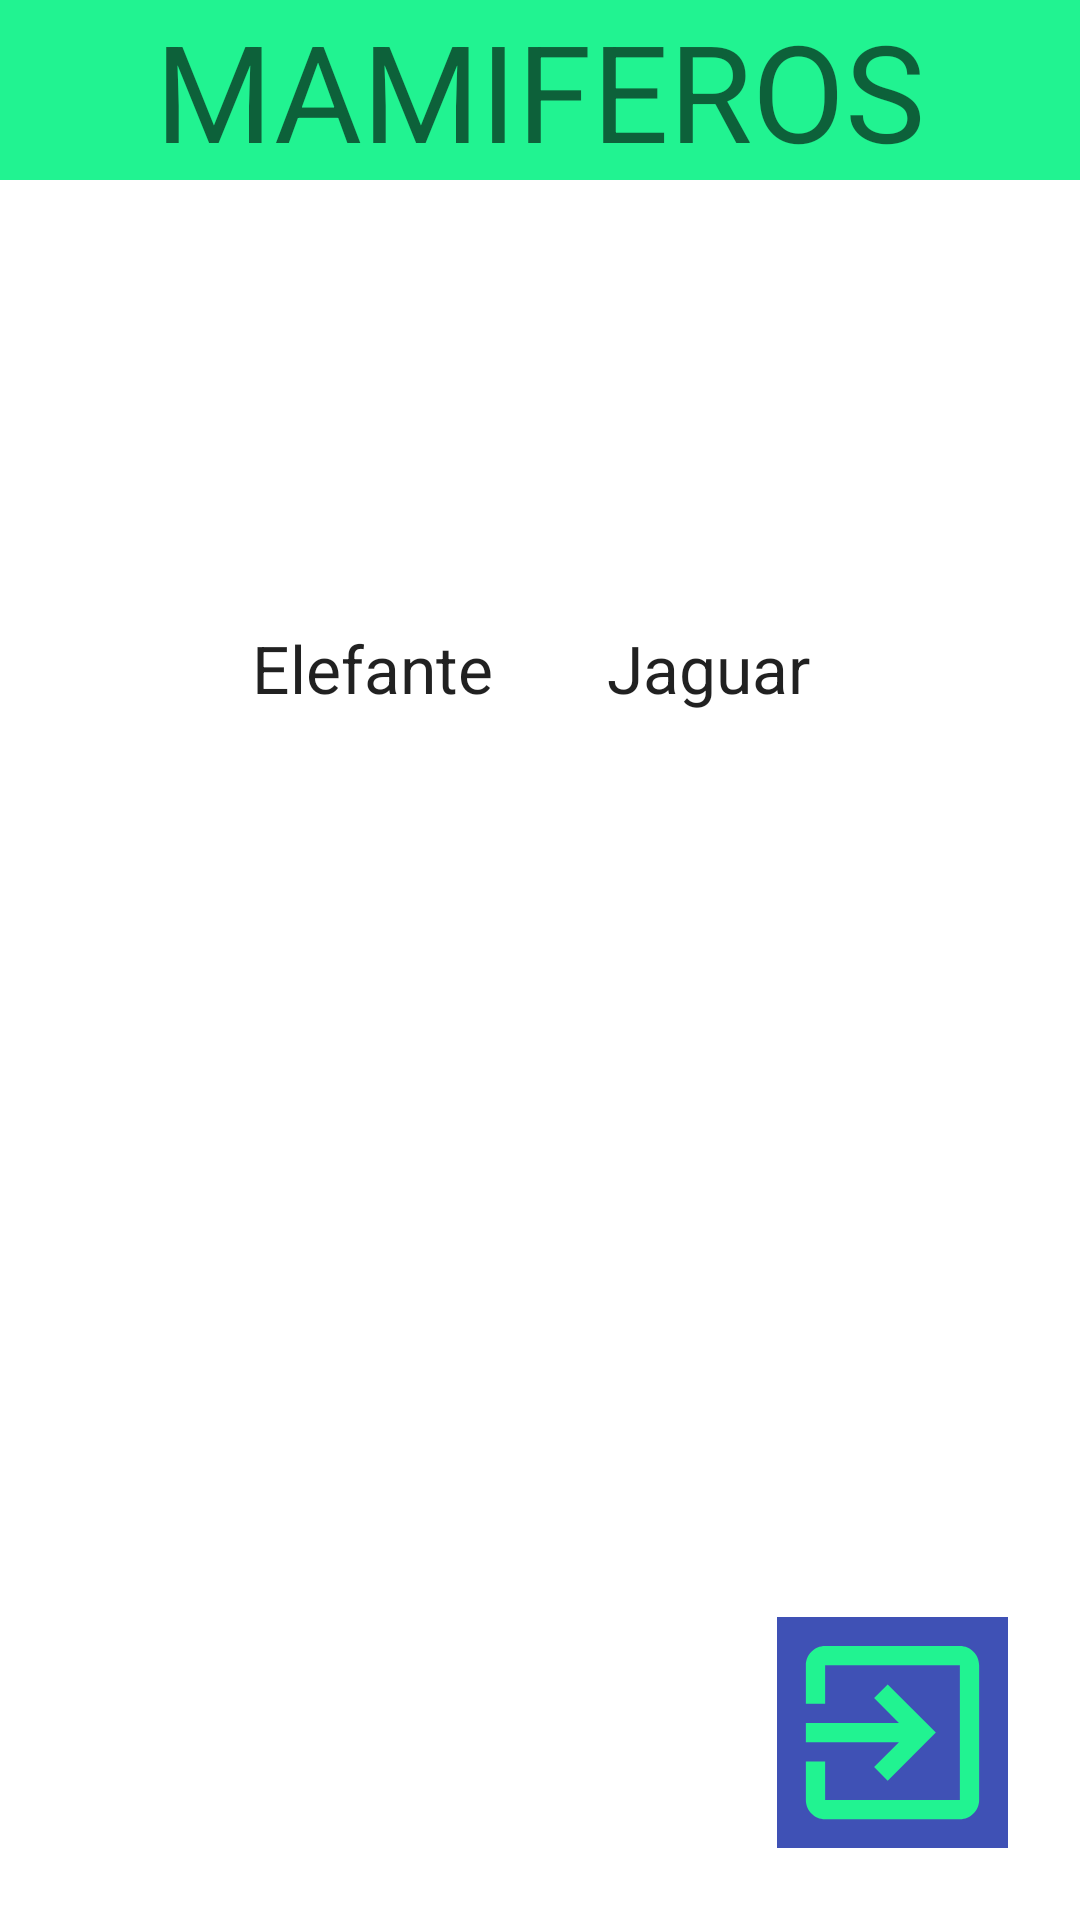

Layout XML and referenced resources for this Android screen:
<!-- AndroidManifest.xml: application theme Theme.FragmentsV2 -->
<!-- res/layout/fragment_x_mamiferos.xml -->
<?xml version="1.0" encoding="utf-8"?>
<androidx.constraintlayout.widget.ConstraintLayout xmlns:android="http://schemas.android.com/apk/res/android"
    xmlns:app="http://schemas.android.com/apk/res-auto"
    xmlns:tools="http://schemas.android.com/tools"
    android:layout_width="match_parent"
    android:layout_height="match_parent"
    tools:context=".xMamiferosFragment">

    <TextView
        android:id="@+id/textview_first"
        android:layout_width="0dp"
        android:layout_height="wrap_content"
        android:background="@color/fondoTitulo"
        android:gravity="center"
        android:text="@string/mamiferos"
        android:textAppearance="@style/TextAppearance.AppCompat.Display2"
        app:layout_constraintEnd_toEndOf="parent"
        app:layout_constraintStart_toStartOf="parent"
        app:layout_constraintTop_toTopOf="parent" />

    <ImageButton
        android:id="@+id/button_second"
        android:layout_width="77dp"
        android:layout_height="77dp"
        android:layout_gravity="bottom|end"
        android:layout_marginEnd="24dp"
        android:layout_marginBottom="24dp"
        android:background="#3F51B5"
        android:scaleType="fitXY"
        app:layout_constraintBottom_toBottomOf="parent"
        app:layout_constraintEnd_toEndOf="parent"
        app:srcCompat="@drawable/ic_baseline_exit_to_app_24"
        tools:ignore="MissingConstraints" />

    <ImageButton
        android:id="@+id/btnAnimal1"
        android:layout_width="@dimen/fotos"
        android:layout_height="@dimen/fotos"
        android:layout_marginStart="64dp"
        android:layout_marginTop="20dp"
        android:background="#00FFFFFF"
        android:scaleType="centerCrop"
        android:src="@mipmap/ic_mamiferos1"
        app:layout_constraintStart_toStartOf="parent"
        app:layout_constraintTop_toBottomOf="@+id/textview_first"
        tools:src="@mipmap/ic_mamiferos1" />

    <ImageButton
        android:id="@+id/btnAnimal2"
        android:layout_width="@dimen/fotos"
        android:layout_height="@dimen/fotos"
        android:layout_marginEnd="64dp"
        android:background="#00FFFFFF"
        android:scaleType="centerCrop"
        android:src="@mipmap/ic_mamiferos2"
        app:layout_constraintBottom_toBottomOf="@+id/btnAnimal1"
        app:layout_constraintEnd_toEndOf="parent"
        app:layout_constraintTop_toTopOf="@+id/btnAnimal1"
        tools:src="@mipmap/ic_mamiferos2" />

    <TextView
        android:id="@+id/textView"
        android:layout_width="wrap_content"
        android:layout_height="wrap_content"
        android:layout_marginTop="8dp"
        android:text="Elefante"
        android:textAppearance="@style/TextAppearance.AppCompat.Large"
        app:layout_constraintEnd_toEndOf="@+id/btnAnimal1"
        app:layout_constraintStart_toStartOf="@+id/btnAnimal1"
        app:layout_constraintTop_toBottomOf="@+id/btnAnimal1" />

    <TextView
        android:id="@+id/textView2"
        android:layout_width="wrap_content"
        android:layout_height="wrap_content"
        android:layout_marginTop="8dp"
        android:text="Jaguar"
        android:textAppearance="@style/TextAppearance.AppCompat.Large"
        app:layout_constraintEnd_toEndOf="@+id/btnAnimal2"
        app:layout_constraintStart_toStartOf="@+id/btnAnimal2"
        app:layout_constraintTop_toBottomOf="@+id/btnAnimal2" />

</androidx.constraintlayout.widget.ConstraintLayout>
<!-- resources referenced by this layout -->
<resources>
  <color name="fondoTitulo">#21F391</color>
  <dimen name="fotos">120dp</dimen>
  <!-- drawable ic_baseline_exit_to_app_24 (drawable) -->
  <vector android:height="24dp" android:tint="#21F391"
      android:viewportHeight="24" android:viewportWidth="24"
      android:width="24dp" xmlns:android="http://schemas.android.com/apk/res/android">
      <path android:fillColor="@android:color/white" android:pathData="M10.09,15.59L11.5,17l5,-5 -5,-5 -1.41,1.41L12.67,11H3v2h9.67l-2.58,2.59zM19,3H5c-1.11,0 -2,0.9 -2,2v4h2V5h14v14H5v-4H3v4c0,1.1 0.89,2 2,2h14c1.1,0 2,-0.9 2,-2V5c0,-1.1 -0.9,-2 -2,-2z"/>
  </vector>
  <string name="mamiferos">MAMIFEROS</string>
  <style name="Theme.FragmentsV2" parent="Theme.MaterialComponents.DayNight.DarkActionBar">
          
          <item name="colorPrimary">@color/purple_500</item>
          <item name="colorPrimaryVariant">@color/purple_700</item>
          <item name="colorOnPrimary">@color/white</item>
          
          <item name="colorSecondary">@color/teal_200</item>
          <item name="colorSecondaryVariant">@color/teal_700</item>
          <item name="colorOnSecondary">@color/black</item>
          
          <item name="android:statusBarColor">?attr/colorPrimaryVariant</item>
          
      </style>
  <color name="purple_500">#FF6200EE</color>
  <color name="purple_700">#FF3700B3</color>
  <color name="white">#FFFFFFFF</color>
  <color name="teal_200">#FF03DAC5</color>
  <color name="teal_700">#FF018786</color>
  <color name="black">#FF000000</color>
</resources>
